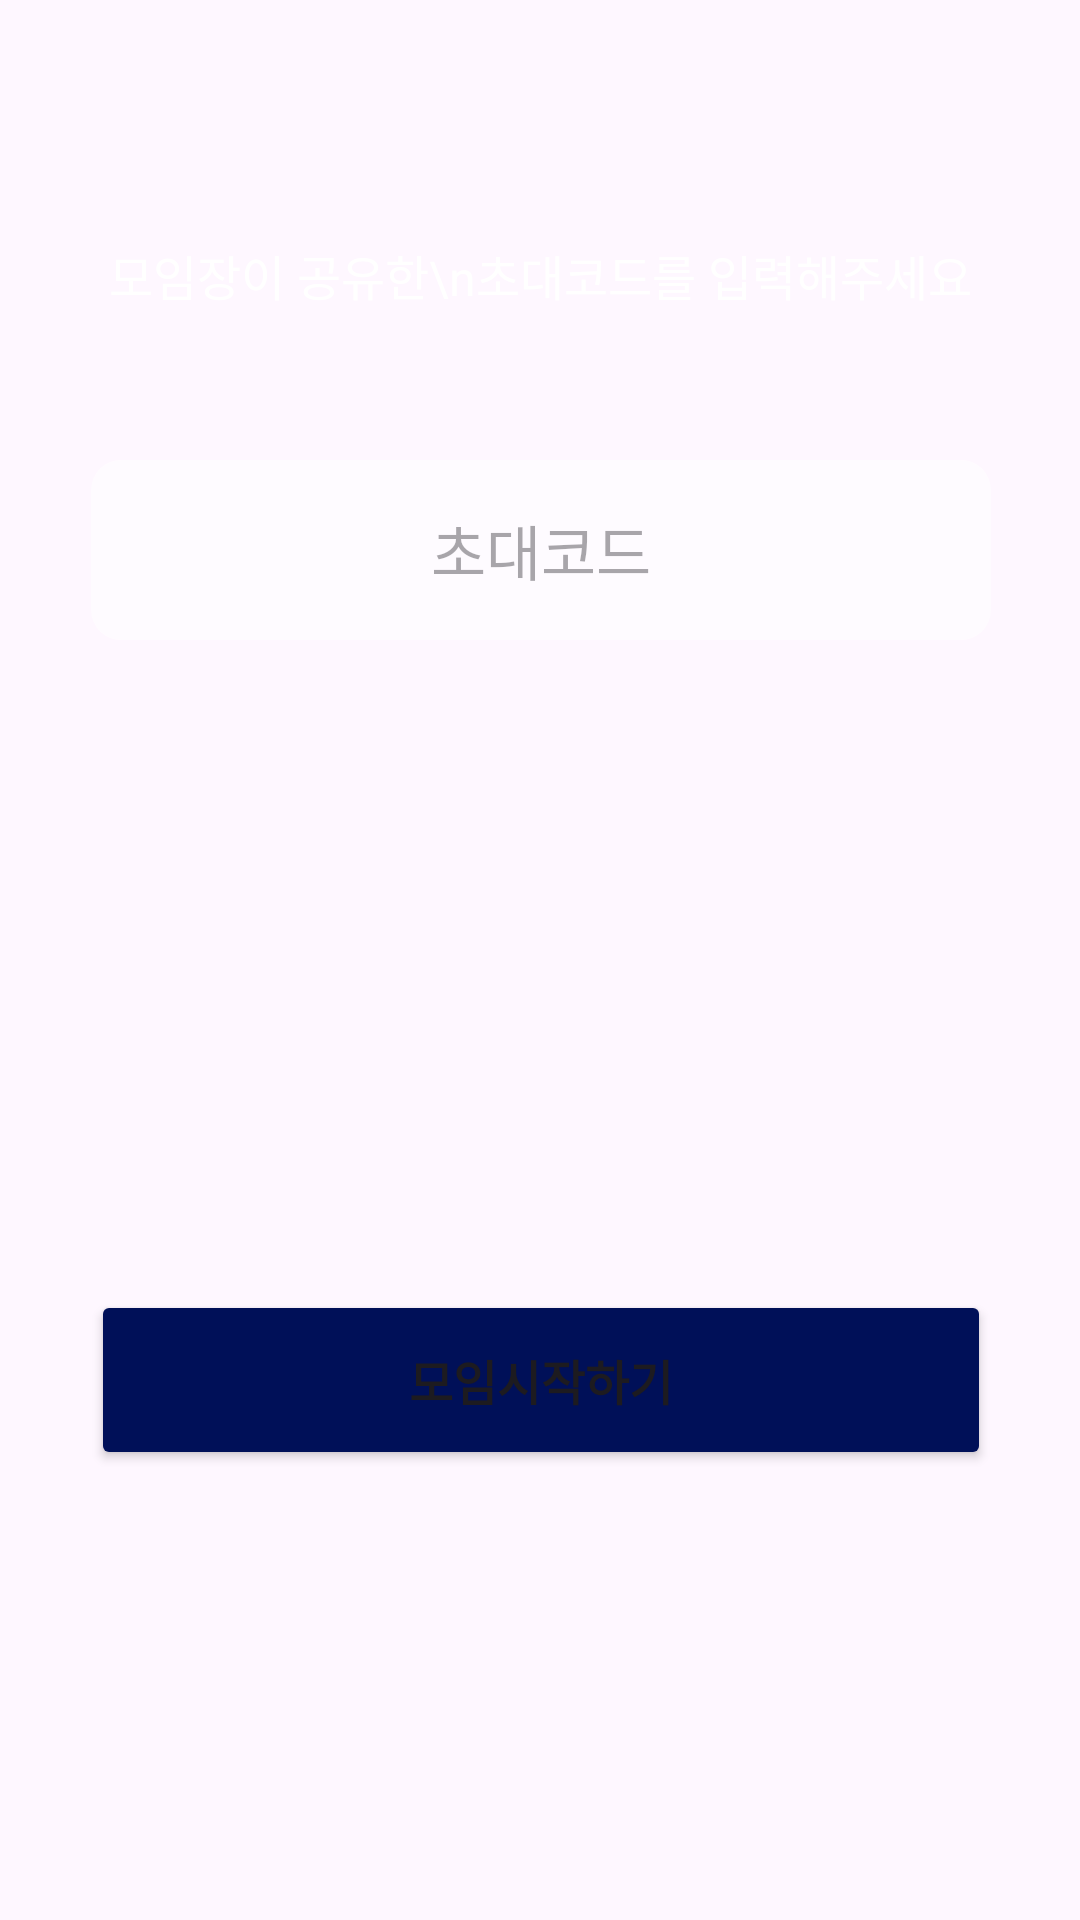

Reconstruct the res/layout file that produces this screen, plus the resources it refers to.
<!-- AndroidManifest.xml: application theme Theme.Help_housework -->
<!-- res/layout/fragment_enter_code.xml -->
<?xml version="1.0" encoding="utf-8"?>
<androidx.constraintlayout.widget.ConstraintLayout xmlns:android="http://schemas.android.com/apk/res/android"
    xmlns:app="http://schemas.android.com/apk/res-auto"
    xmlns:tools="http://schemas.android.com/tools"
    android:layout_width="match_parent"
    android:layout_height="match_parent">

    <TextView
        android:id="@+id/textView5"
        android:layout_width="wrap_content"
        android:layout_height="wrap_content"
        android:layout_marginTop="80dp"
        android:text="모임장이 공유한\n초대코드를 입력해주세요"
        android:textAlignment="center"
        android:textColor="@color/white"
        android:textSize="16sp"
        app:layout_constraintEnd_toEndOf="parent"
        app:layout_constraintStart_toStartOf="parent"
        app:layout_constraintTop_toTopOf="parent" />

    <Button
        android:id="@+id/btn_start_e"
        android:layout_width="0dp"
        android:layout_height="60dp"
        android:layout_marginBottom="150dp"
        android:backgroundTint="@color/button"
        android:insetTop="0dp"
        android:insetBottom="0dp"
        android:text="모임시작하기"
        android:textSize="16sp"
        android:textStyle="bold"
        app:cornerRadius="10dp"
        app:layout_constraintBottom_toBottomOf="parent"
        app:layout_constraintEnd_toEndOf="@+id/et_code_e"
        app:layout_constraintStart_toStartOf="@+id/et_code_e" />

    <EditText
        android:id="@+id/et_code_e"
        android:layout_width="300dp"
        android:layout_height="60dp"
        android:layout_marginTop="50dp"
        android:background="@drawable/round"
        android:ems="10"
        android:gravity="center"
        android:hint="초대코드"
        android:inputType="text"
        android:textSize="20sp"
        app:layout_constraintEnd_toEndOf="@+id/textView5"
        app:layout_constraintStart_toStartOf="@+id/textView5"
        app:layout_constraintTop_toBottomOf="@+id/textView5" />

</androidx.constraintlayout.widget.ConstraintLayout>
<!-- resources referenced by this layout -->
<resources>
  <color name="button">#001058</color>
  <color name="white">#FFFFFFFF</color>
  <!-- drawable round (drawable) -->
  <?xml version="1.0" encoding="utf-8"?>
  <shape xmlns:android="http://schemas.android.com/apk/res/android">
      <solid android:color="#80FFFFFF"/>
      <corners android:radius="10dp" />
  </shape>
  <style name="Theme.Help_housework" parent="Base.Theme.Help_housework" />
  <style name="Base.Theme.Help_housework" parent="Theme.Material3.DayNight.NoActionBar">
          
          
          <item name="android:windowFullscreen">true</item>
      </style>
</resources>
